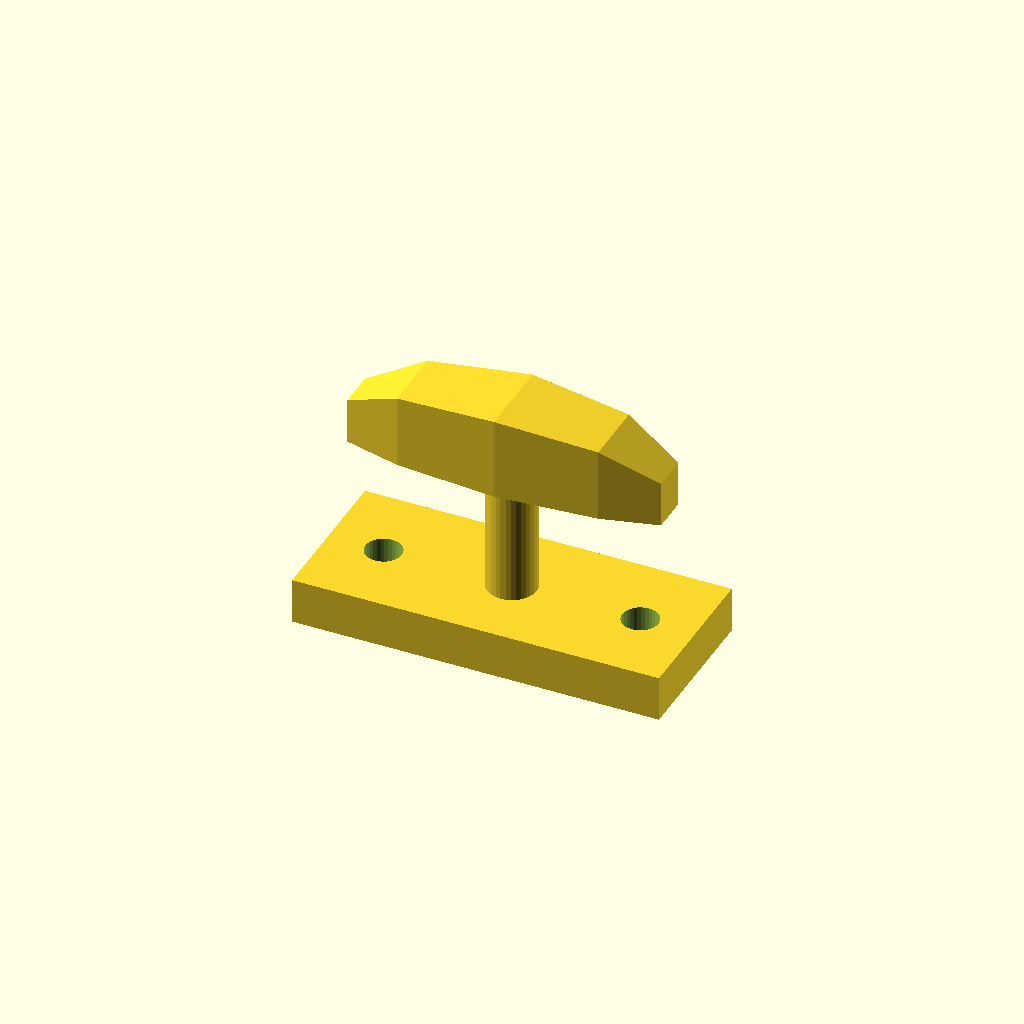
Cell 1 — every parameter at its default value.
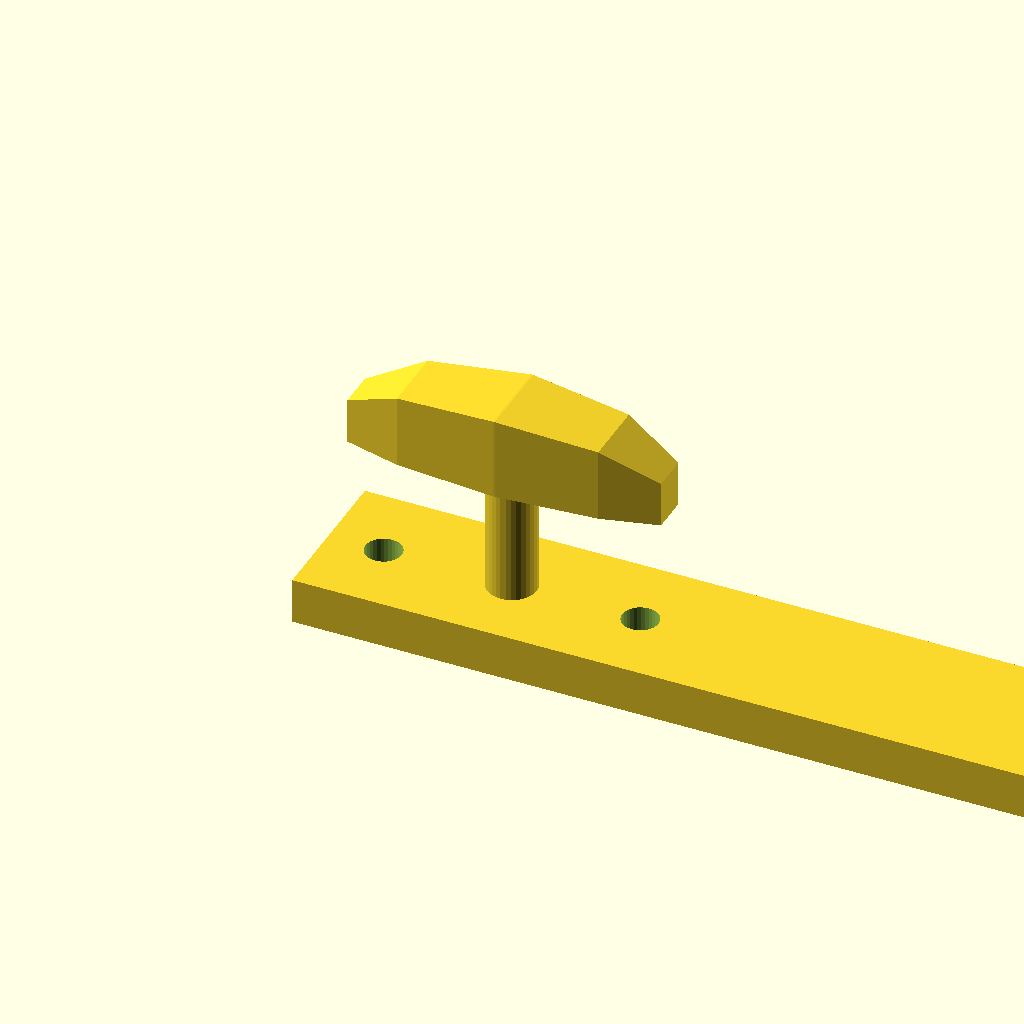
Cell 2 — base_l set to 160, the other parameters unchanged.
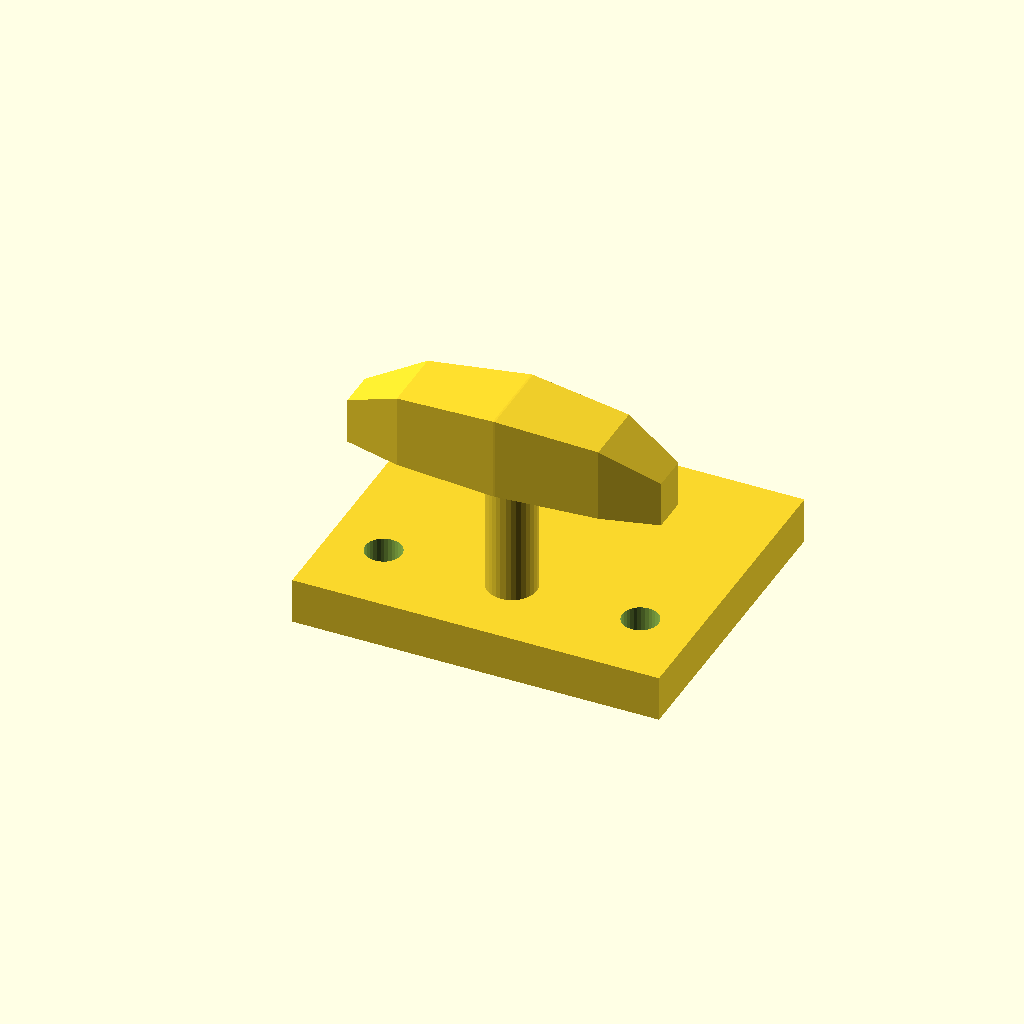
Cell 3: base_w = 68 (everything else at default).
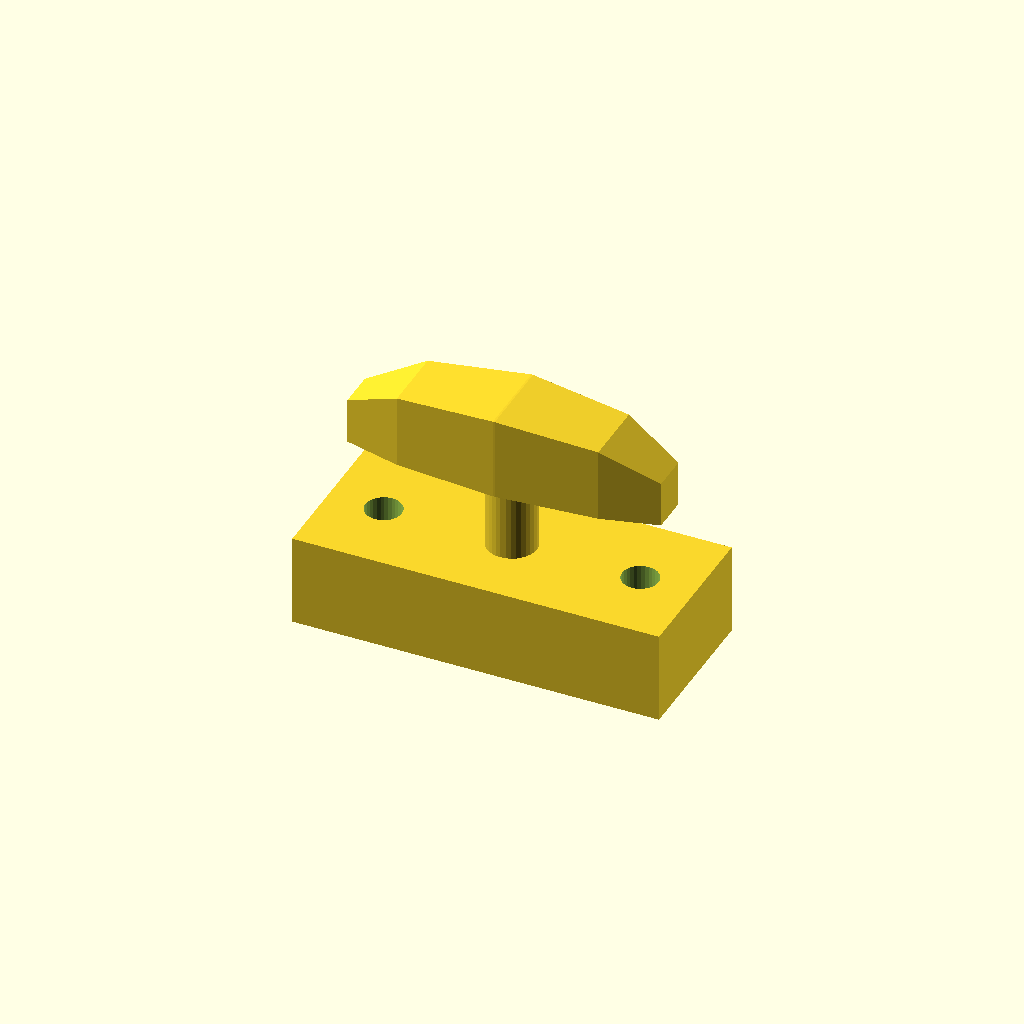
Cell 4: the same model with base_t = 20.
All cells are drawn from one camera (rotation 55°, 0°, 25°, orthographic, colour scheme Cornfield), so only the parameter changes between them.
The OpenSCAD source (optional_data/data/gen3/cleats/part_0049.scad):
$fn = 32;

// ----------------------------------------------------------------------
// Boat cleat: 80 mm base, horn 46 mm up
// ----------------------------------------------------------------------

// --- parameters (mm) ---
base_l = 80;              // base length
base_w = 34;              // base width
base_t = 10;              // base thickness
horn_len = 68;            // horn length
horn_d = 18;              // horn diameter at the middle
horn_z = 46;              // horn axis height
end_drop = 8;             // how far the horn tips drop
post_d = 10.8;            // centre post diameter
holes_d = 7.94;           // fixing holes
hole_x = 28;              // fixing hole spacing

difference() {
  union() {
    translate([-40, -17, 0]) cube([base_l, base_w, base_t]);
    /* centre post, sunk 1 mm into the base */
    translate([0, 0, 9]) cylinder(h = 37, d = post_d);
    /* horn: a hull chain of boxes, full in the middle and lighter at the tips */
    hull() {
      translate([-34, -4.05, 37]) cube([0.4, 8.1, 10], center = false);
      translate([-21.76, -7.2, 37]) cube([0.4, 14.4, 16], center = false);
    }
    hull() {
      translate([-21.76, -7.2, 37]) cube([0.4, 14.4, 16], center = false);
      translate([0, -9, 37]) cube([0.4, 18, 18], center = false);
    }
    hull() {
      translate([0, -9, 37]) cube([0.4, 18, 18], center = false);
      translate([21.76, -7.2, 37]) cube([0.4, 14.4, 16], center = false);
    }
    hull() {
      translate([21.76, -7.2, 37]) cube([0.4, 14.4, 16], center = false);
      translate([34, -4.05, 37]) cube([0.4, 8.1, 10], center = false);
    }
  }
  translate([-28, 0, -2.5]) cylinder(h = base_t + 5, d = holes_d);
  translate([28, 0, -2.5]) cylinder(h = base_t + 5, d = holes_d);
}
Parameter table extracted from the source (name, type, default, range or options):
base_l: number, default 80
base_w: number, default 34
base_t: number, default 10
horn_len: number, default 68
horn_d: number, default 18
horn_z: number, default 46
end_drop: number, default 8
post_d: number, default 10.8
holes_d: number, default 7.94
hole_x: number, default 28
